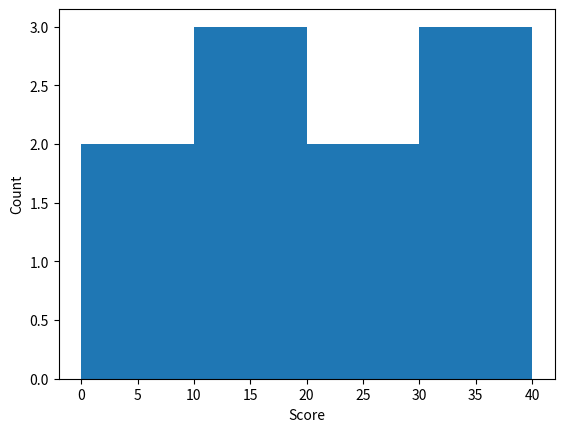

The script that saved this image:
import matplotlib.pyplot as plt
scores = [0, 5, 10, 10, 15, 20, 25, 30, 35, 40]
fig, ax = plt.subplots()

ax.hist(scores, bins=[0,10,20,30,40], density=False)
ax.set_xlabel('Score')
ax.set_ylabel('Count')
plt.show()
